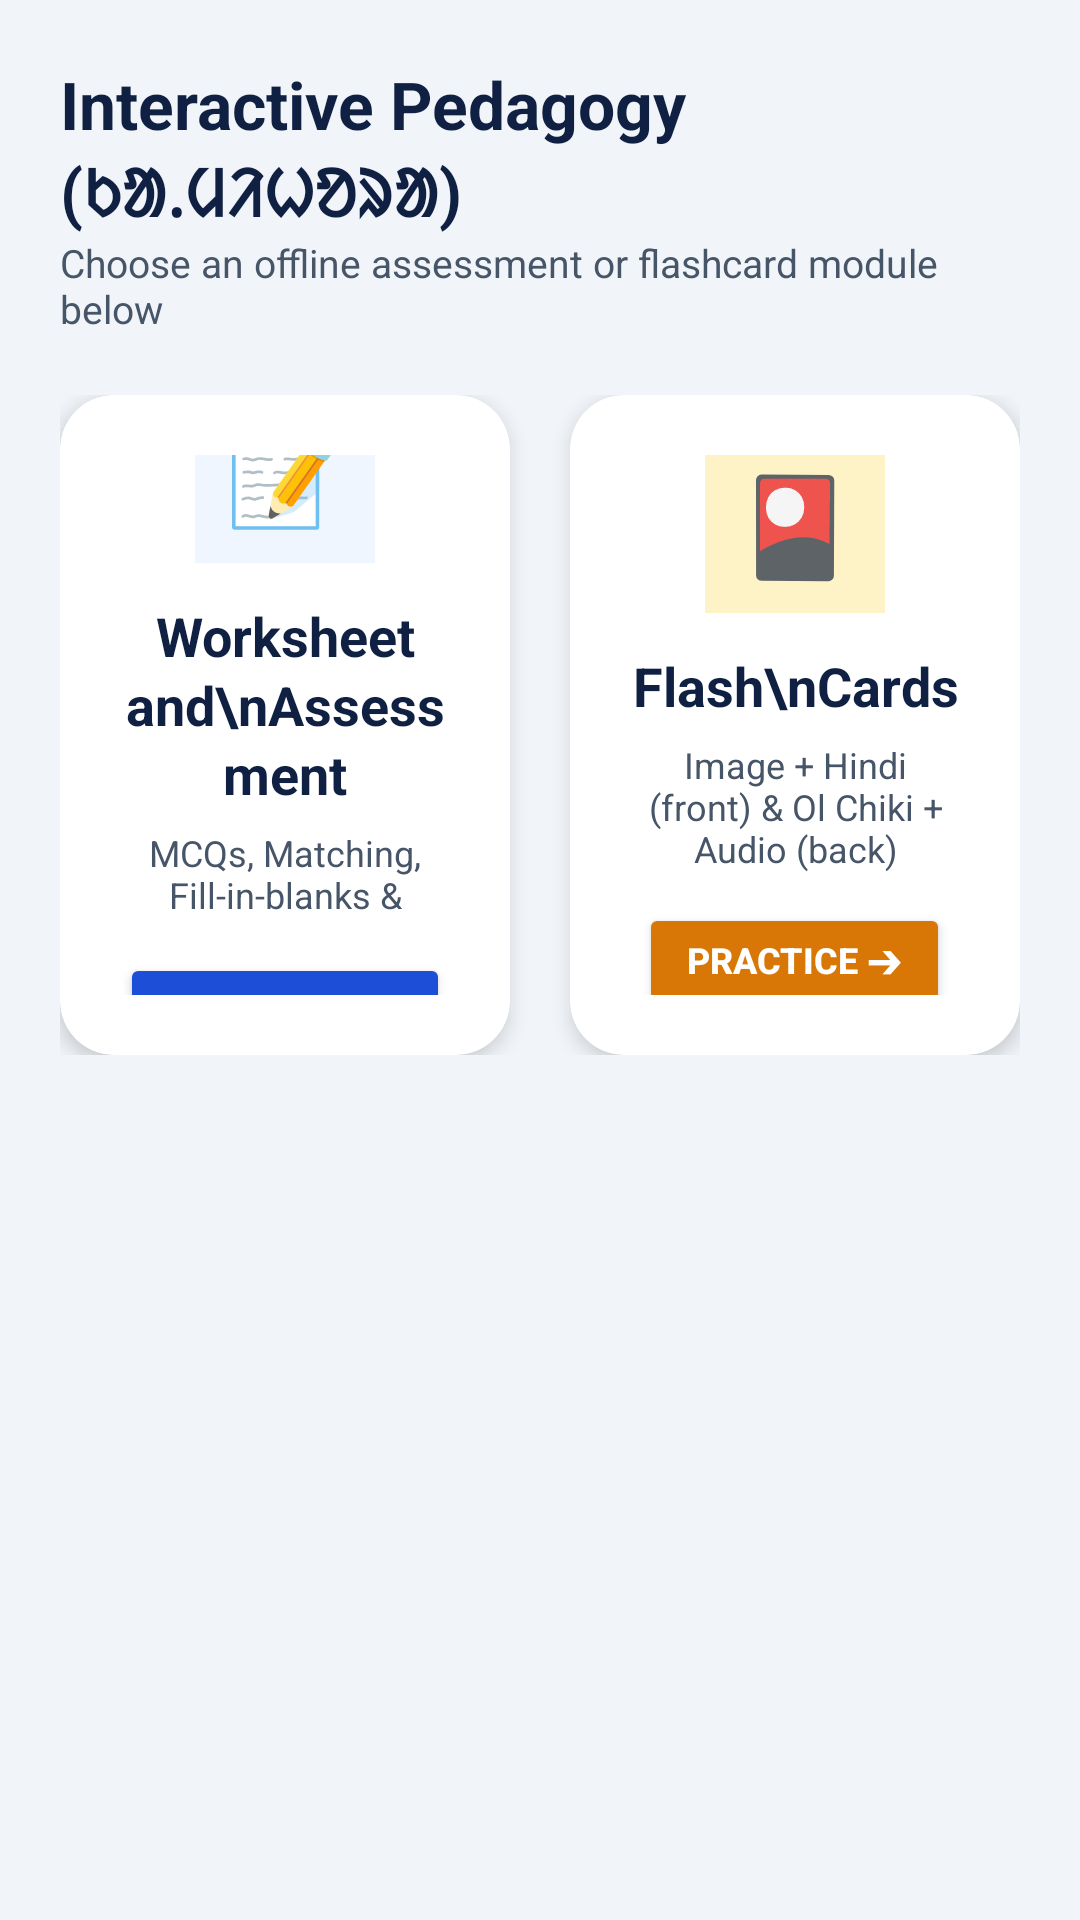

Produce the Android XML layout that renders to this screen, including the resource entries it uses.
<!-- AndroidManifest.xml: application theme Theme.MoolVani -->
<!-- res/layout/fragment_interactive.xml -->
<?xml version="1.0" encoding="utf-8"?>
<ScrollView xmlns:android="http://schemas.android.com/apk/res/android"
    xmlns:app="http://schemas.android.com/apk/res-auto"
    android:layout_width="match_parent"
    android:layout_height="match_parent"
    android:fillViewport="true"
    android:background="@color/bg_screen">

    <LinearLayout
        android:layout_width="match_parent"
        android:layout_height="wrap_content"
        android:orientation="vertical"
        android:padding="20dp">

        <TextView
            android:layout_width="wrap_content"
            android:layout_height="wrap_content"
            android:text="Interactive Pedagogy (ᱠᱟᱹᱢᱤᱦᱚᱨᱟ)"
            android:textSize="22sp"
            android:textStyle="bold"
            android:textColor="@color/navy_primary" />

        <TextView
            android:layout_width="wrap_content"
            android:layout_height="wrap_content"
            android:text="Choose an offline assessment or flashcard module below"
            android:textSize="13sp"
            android:textColor="@color/text_secondary"
            android:layout_marginBottom="20dp" />

        
        <LinearLayout
            android:layout_width="match_parent"
            android:layout_height="wrap_content"
            android:orientation="horizontal">

            
            <androidx.cardview.widget.CardView
                android:id="@+id/card_worksheets"
                android:layout_width="0dp"
                android:layout_height="220dp"
                android:layout_weight="1"
                android:layout_marginEnd="10dp"
                app:cardCornerRadius="18dp"
                app:cardElevation="4dp"
                app:cardBackgroundColor="@color/white"
                android:clickable="true"
                android:focusable="true">

                <LinearLayout
                    android:layout_width="match_parent"
                    android:layout_height="match_parent"
                    android:orientation="vertical"
                    android:gravity="center"
                    android:padding="20dp">

                    <TextView
                        android:layout_width="60dp"
                        android:layout_height="60dp"
                        android:text="📝"
                        android:textSize="32sp"
                        android:gravity="center"
                        android:background="#EFF6FF"
                        android:layout_marginBottom="12dp" />

                    
                    <TextView
                        android:layout_width="wrap_content"
                        android:layout_height="wrap_content"
                        android:text="Worksheet and\nAssessment"
                        android:textSize="18sp"
                        android:textStyle="bold"
                        android:textColor="@color/navy_primary"
                        android:gravity="center"
                        android:lineSpacingExtra="2dp" />

                    <TextView
                        android:layout_width="wrap_content"
                        android:layout_height="wrap_content"
                        android:text="MCQs, Matching, Fill-in-blanks &amp; Pictures"
                        android:textSize="12sp"
                        android:textColor="@color/text_secondary"
                        android:gravity="center"
                        android:layout_marginTop="6dp" />

                    <Button
                        android:id="@+id/btn_launch_worksheet"
                        android:layout_width="wrap_content"
                        android:layout_height="38dp"
                        android:text="Start Quiz ➔"
                        android:textSize="12sp"
                        android:textStyle="bold"
                        android:textColor="@color/white"
                        android:backgroundTint="@color/navy_accent"
                        android:layout_marginTop="10dp"
                        android:paddingHorizontal="16dp" />
                </LinearLayout>
            </androidx.cardview.widget.CardView>

            
            <androidx.cardview.widget.CardView
                android:id="@+id/card_flashcards"
                android:layout_width="0dp"
                android:layout_height="220dp"
                android:layout_weight="1"
                android:layout_marginStart="10dp"
                app:cardCornerRadius="18dp"
                app:cardElevation="4dp"
                app:cardBackgroundColor="@color/white"
                android:clickable="true"
                android:focusable="true">

                <LinearLayout
                    android:layout_width="match_parent"
                    android:layout_height="match_parent"
                    android:orientation="vertical"
                    android:gravity="center"
                    android:padding="20dp">

                    <TextView
                        android:layout_width="60dp"
                        android:layout_height="60dp"
                        android:text="🎴"
                        android:textSize="32sp"
                        android:gravity="center"
                        android:background="#FEF3C7"
                        android:layout_marginBottom="12dp" />

                    
                    <TextView
                        android:layout_width="wrap_content"
                        android:layout_height="wrap_content"
                        android:text="Flash\nCards"
                        android:textSize="18sp"
                        android:textStyle="bold"
                        android:textColor="@color/navy_primary"
                        android:gravity="center"
                        android:lineSpacingExtra="2dp" />

                    <TextView
                        android:layout_width="wrap_content"
                        android:layout_height="wrap_content"
                        android:text="Image + Hindi (front) &amp; Ol Chiki + Audio (back)"
                        android:textSize="12sp"
                        android:textColor="@color/text_secondary"
                        android:gravity="center"
                        android:layout_marginTop="6dp" />

                    <Button
                        android:id="@+id/btn_launch_flashcards"
                        android:layout_width="wrap_content"
                        android:layout_height="38dp"
                        android:text="Practice ➔"
                        android:textSize="12sp"
                        android:textStyle="bold"
                        android:textColor="@color/white"
                        android:backgroundTint="@color/action_repeat"
                        android:layout_marginTop="10dp"
                        android:paddingHorizontal="16dp" />
                </LinearLayout>
            </androidx.cardview.widget.CardView>
        </LinearLayout>

    </LinearLayout>
</ScrollView>
<!-- resources referenced by this layout -->
<resources>
  <color name="action_repeat">#D97706</color>
  <color name="bg_screen">#F1F5F9</color>
  <color name="navy_accent">#1D4ED8</color>
  <color name="navy_primary">#0F2042</color>
  <color name="text_secondary">#475569</color>
  <color name="white">#FFFFFF</color>
  <style name="Theme.MoolVani" parent="Theme.Material3.DayNight.NoActionBar">
          <item name="colorPrimary">@color/navy_primary</item>
          <item name="colorOnPrimary">@color/white</item>
          <item name="colorPrimaryContainer">@color/navy_accent_light</item>
          <item name="colorOnPrimaryContainer">@color/navy_dark</item>
          <item name="colorSecondary">@color/navy_accent</item>
          <item name="colorOnSecondary">@color/white</item>
          <item name="android:statusBarColor">@color/navy_dark</item>
          <item name="android:windowLightStatusBar">false</item>
          <item name="android:windowBackground">@color/bg_screen</item>
      </style>
  <color name="navy_accent_light">#DBEAFE</color>
  <color name="navy_dark">#0A152C</color>
</resources>
